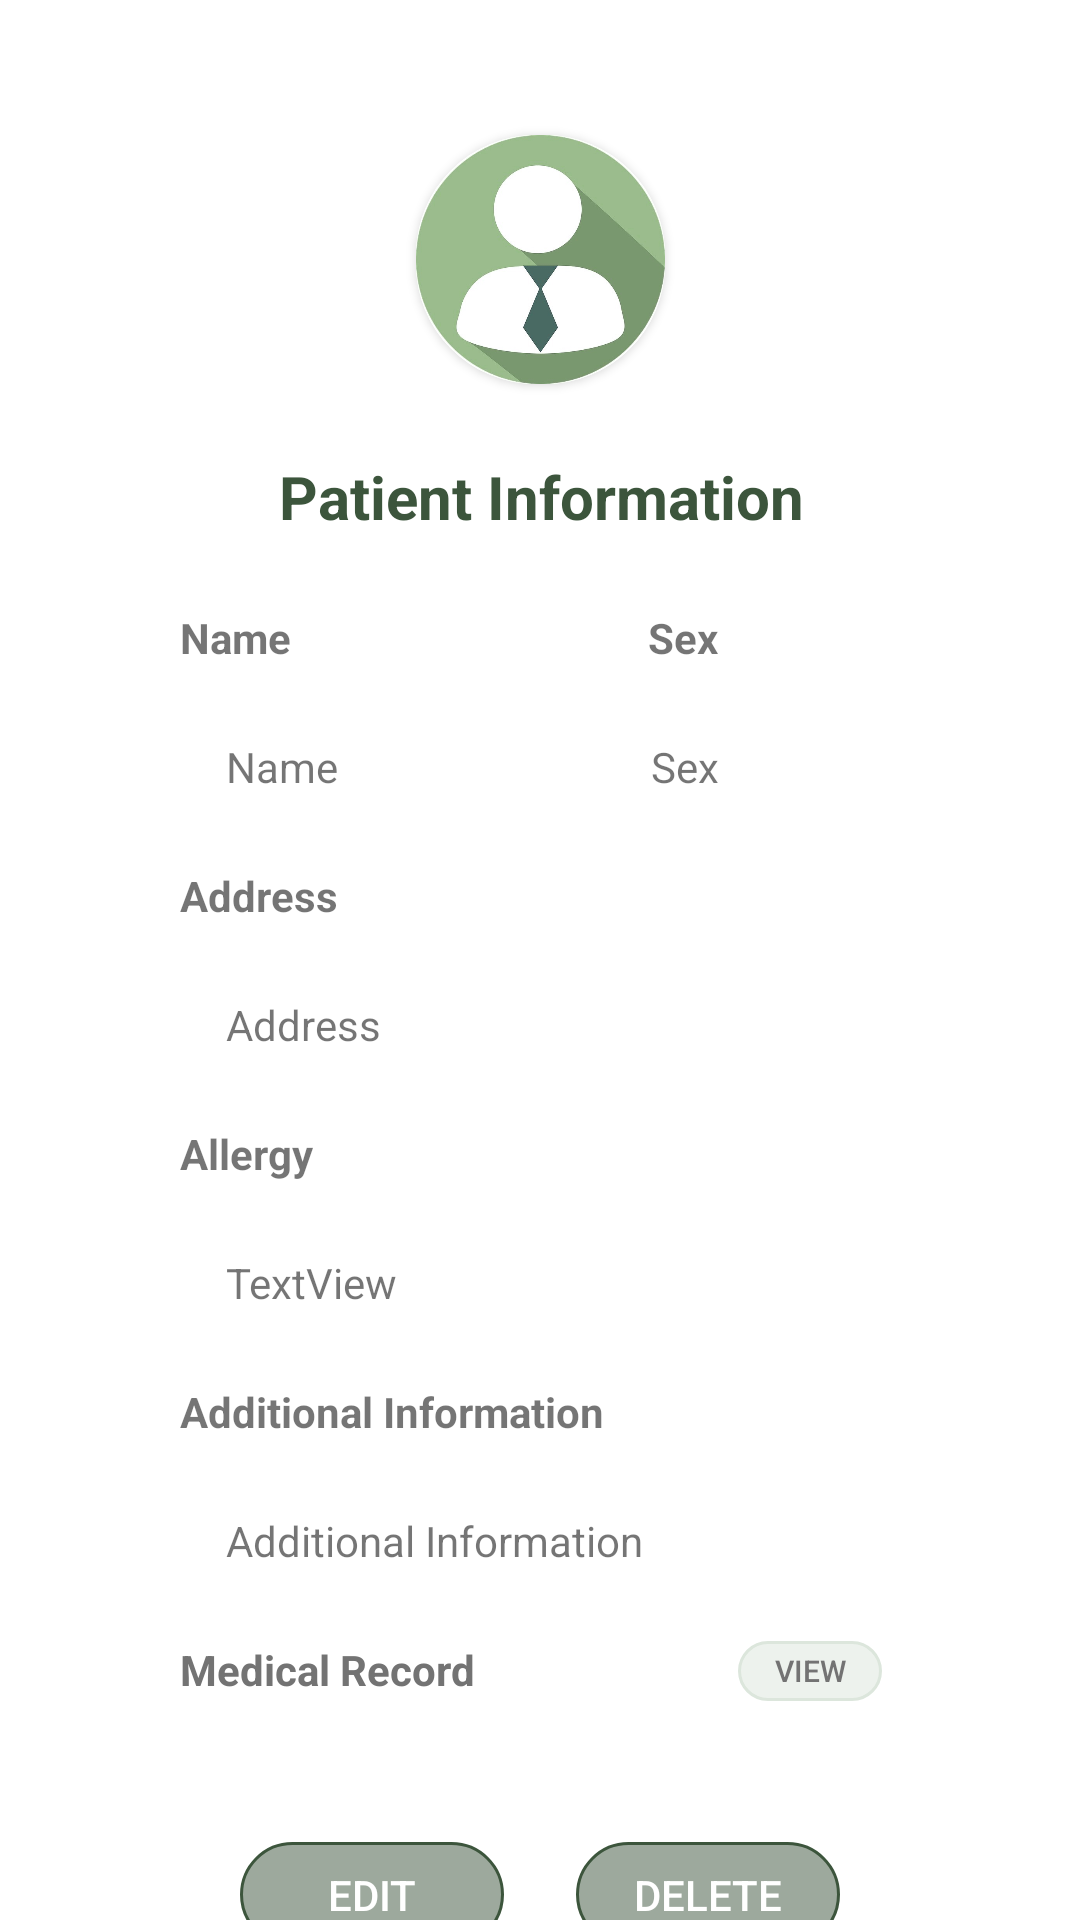

Here is an Android app screen rendered from its layout file. Give the layout XML and the strings, colors and styles it references.
<!-- AndroidManifest.xml: application theme Theme.AppointmentApp -->
<!-- res/layout/activity_patient_information.xml -->
<?xml version="1.0" encoding="utf-8"?>
<androidx.constraintlayout.widget.ConstraintLayout xmlns:android="http://schemas.android.com/apk/res/android"
    xmlns:app="http://schemas.android.com/apk/res-auto"
    xmlns:tools="http://schemas.android.com/tools"
    android:layout_width="match_parent"
    android:layout_height="match_parent">

    <TextView
        android:id="@+id/textView20"
        android:layout_width="wrap_content"
        android:layout_height="wrap_content"
        android:layout_marginStart="60dp"
        android:layout_marginTop="24dp"
        android:text="Medical Record"
        android:textColor="#737373"
        android:textSize="14sp"
        android:textStyle="bold"
        app:layout_constraintStart_toStartOf="parent"
        app:layout_constraintTop_toBottomOf="@+id/Additional" />

    <Button
        android:id="@+id/btnviewrecords"
        android:layout_width="48dp"
        android:layout_height="20dp"
        android:layout_marginEnd="66dp"
        android:background="@drawable/editbox"
        android:backgroundTint="#DCE6DC"
        android:text="View"
        android:textColor="#737373"
        android:textSize="10sp"
        app:layout_constraintEnd_toEndOf="parent"
        app:layout_constraintTop_toTopOf="@+id/textView20" />

    <androidx.cardview.widget.CardView
        android:id="@+id/PatientPictureCard"
        android:layout_width="83dp"
        android:layout_height="83dp"
        android:layout_marginTop="45dp"
        app:cardCornerRadius="40dp"
        app:layout_constraintEnd_toEndOf="parent"
        app:layout_constraintHorizontal_bias="0.5"
        app:layout_constraintStart_toStartOf="parent"
        app:layout_constraintTop_toTopOf="parent">

        <ImageView
            android:id="@+id/PatientPicture"
            android:layout_width="match_parent"
            android:layout_height="match_parent"
            android:background="@drawable/patiet"
            app:srcCompat="@drawable/patiet" />
    </androidx.cardview.widget.CardView>

    <TextView
        android:id="@+id/textView25"
        android:layout_width="wrap_content"
        android:layout_height="wrap_content"
        android:layout_marginTop="24dp"
        android:text="Patient Information"
        android:textColor="#3C553C"
        android:textSize="20sp"
        android:textStyle="bold"
        app:layout_constraintEnd_toEndOf="parent"
        app:layout_constraintHorizontal_bias="0.502"
        app:layout_constraintStart_toStartOf="parent"
        app:layout_constraintTop_toBottomOf="@+id/PatientPictureCard" />

    <TextView
        android:id="@+id/textView8"
        android:layout_width="wrap_content"
        android:layout_height="wrap_content"
        android:layout_marginTop="24dp"
        android:text="Allergy"
        android:textStyle="bold"
        app:layout_constraintStart_toStartOf="@+id/textView6"
        app:layout_constraintTop_toBottomOf="@+id/Address" />

    <TextView
        android:id="@+id/textView"
        android:layout_width="wrap_content"
        android:layout_height="wrap_content"
        android:layout_marginStart="60dp"

        android:layout_marginTop="24dp"
        android:text="Name"
        android:textStyle="bold"
        app:layout_constraintStart_toStartOf="parent"
        app:layout_constraintTop_toBottomOf="@+id/textView25" />

    <TextView
        android:id="@+id/textView10"
        android:layout_width="wrap_content"
        android:layout_height="wrap_content"
        android:layout_marginTop="24dp"
        android:text="Additional Information"
        android:textStyle="bold"
        app:layout_constraintStart_toStartOf="@+id/textView8"
        app:layout_constraintTop_toBottomOf="@+id/Allergy" />

    <TextView
        android:id="@+id/textView6"
        android:layout_width="wrap_content"
        android:layout_height="wrap_content"
        android:layout_marginTop="24dp"
        android:text="Address"
        android:textStyle="bold"
        app:layout_constraintStart_toStartOf="@+id/textView"
        app:layout_constraintTop_toBottomOf="@+id/Name" />

    <TextView
        android:id="@+id/textView2"
        android:layout_width="wrap_content"
        android:layout_height="wrap_content"
        android:layout_marginStart="216dp"
        android:layout_marginTop="24dp"
        android:text="Sex"
        android:textStyle="bold"
        app:layout_constraintStart_toStartOf="parent"
        app:layout_constraintTop_toBottomOf="@+id/textView25" />

    <Button
        android:id="@+id/btnpatientedit"
        android:layout_width="wrap_content"
        android:layout_height="35dp"
        android:layout_marginStart="80dp"
        android:layout_marginTop="48dp"
        android:backgroundTint="#3C553C"
        android:text="Edit"
        android:textColor="#FFFFFF"
        android:background="@drawable/editbox"
        app:layout_constraintStart_toStartOf="parent"
        app:layout_constraintTop_toBottomOf="@+id/textView20" />

    <Button
        android:id="@+id/btnpatientdelete"
        android:layout_width="wrap_content"
        android:layout_height="35dp"
        android:layout_marginTop="48dp"
        android:layout_marginEnd="80dp"
        android:backgroundTint="#3C553C"
        android:text="Delete"
        android:textColor="#FFFFFF"
        android:background="@drawable/editbox"
        app:layout_constraintEnd_toEndOf="parent"
        app:layout_constraintTop_toBottomOf="@+id/textView20" />

    <TextView
        android:id="@+id/Name"
        android:layout_width="wrap_content"
        android:layout_height="wrap_content"
        android:layout_marginTop="24dp"
        android:text="Name"
        app:layout_constraintEnd_toEndOf="parent"
        app:layout_constraintHorizontal_bias="0.233"
        app:layout_constraintStart_toStartOf="parent"
        app:layout_constraintTop_toBottomOf="@+id/textView" />

    <TextView
        android:id="@+id/Sex"
        android:layout_width="wrap_content"
        android:layout_height="wrap_content"
        android:layout_marginTop="24dp"
        android:text="Sex"
        app:layout_constraintEnd_toEndOf="parent"
        app:layout_constraintHorizontal_bias="0.643"
        app:layout_constraintStart_toStartOf="parent"
        app:layout_constraintTop_toBottomOf="@+id/textView2" />

    <TextView
        android:id="@+id/Address"
        android:layout_width="wrap_content"
        android:layout_height="wrap_content"
        android:layout_marginTop="24dp"
        android:text="Address"
        app:layout_constraintStart_toStartOf="@+id/Name"
        app:layout_constraintTop_toBottomOf="@+id/textView6" />

    <TextView
        android:id="@+id/Allergy"
        android:layout_width="wrap_content"
        android:layout_height="wrap_content"
        android:layout_marginTop="24dp"
        android:text="TextView"
        app:layout_constraintStart_toStartOf="@+id/Address"
        app:layout_constraintTop_toBottomOf="@+id/textView8" />

    <TextView
        android:id="@+id/Additional"
        android:layout_width="wrap_content"
        android:layout_height="wrap_content"
        android:layout_marginTop="24dp"
        android:text="Additional Information"
        app:layout_constraintStart_toStartOf="@+id/Allergy"
        app:layout_constraintTop_toBottomOf="@+id/textView10" />

</androidx.constraintlayout.widget.ConstraintLayout>
<!-- resources referenced by this layout -->
<resources>
  <!-- drawable editbox (drawable) -->
  <shape xmlns:android="http://schemas.android.com/apk/res/android"
      android:shape="rectangle">
      <solid android:color="#80FFFFFF" /> 
      <corners android:radius="20dp" /> 
      <stroke
          android:color="#808080"
          android:width="1dp" />
  </shape>
  <!-- drawable patiet: jpg bitmap (drawable, 57613 bytes) -->
  <style name="Theme.AppointmentApp" parent="Base.Theme.AppointmentApp" />
  <style name="Base.Theme.AppointmentApp" parent="Theme.AppCompat.Light.DarkActionBar">
          
          
          <item name="colorPrimary">#3C553C</item>
          <item name="colorPrimaryDark">@color/design_default_color_primary_dark</item>
          <item name="colorAccent">#3C553C</item>
          <item name="android:windowBackground">@android:color/white</item>
      </style>
</resources>
